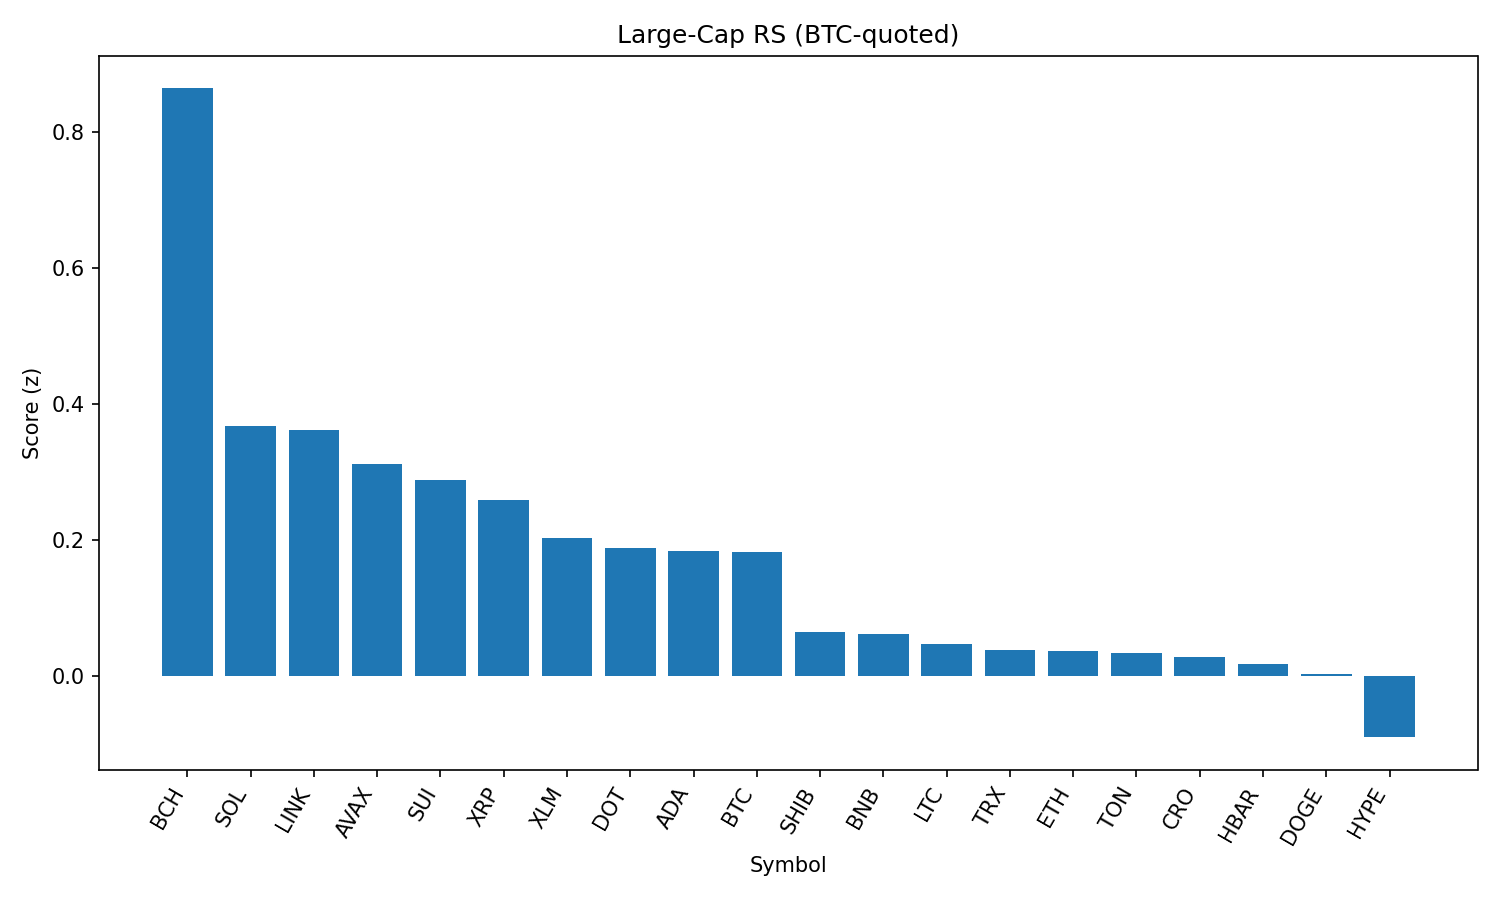

The table this chart was drawn from, first rows:
rank, name, symbol, price_btc, price_usd, pct_1h_btc, pct_24h_btc, pct_7d_btc, market_cap_rank, market_cap_usd, volume_usd, score
1, Bitcoin Cash, BCH, 0.005103, 559, 1.243, 2.583, 2.727, 21, 11134184367, 270552361, 0.8637
2, Solana, SOL, 0.001826, 200, 0.6237, -0.9807, 7.038, 6, 108133976399, 6988734368, 0.3678
3, Chainlink, LINK, 0.0002087, 22.86, 1.273, -2.753, -2.224, 13, 15499368664, 1271642412, 0.3622
4, Avalanche, AVAX, 0.0002134, 23.37, 0.6971, -0.9778, -0.08549, 22, 9863684968, 703479376, 0.3127
5, Sui, SUI, 2.972e-05, 3.25, 0.3667, 0.5677, -3.404, 19, 11603827197, 1276075718, 0.2884
6, XRP, XRP, 2.534e-05, 2.77, 0.5084, -0.5559, -3.446, 4, 164982689881, 7560972268, 0.2597
7, Stellar, XLM, 3.27e-06, 0.358, 0.09402, 1.298, -7.659, 20, 11229611940, 346627398, 0.2027
8, Polkadot, DOT, 3.404e-05, 3.73, 0.4067, -1.05, -0.4268, 35, 5673756938, 334440077, 0.1891
9, Cardano, ADA, 7.38e-06, 0.8086, 0.4401, -0.9367, -3.636, 11, 29503761450, 1747494533, 0.1841
10, Bitcoin, BTC, 1.0, 109541, 0.0, 0.0, 0.0, 1, 2180884801771, 41975404144, 0.1825
11, Shiba Inu, SHIB, 1.10552e-10, 1.211e-05, 0.1, -1.235, 0.8741, 30, 7131335246, 268947303, 0.06575
12, BNB, BNB, 0.007775, 851.6, 0.3203, -2.416, 2.039, 5, 118534866843, 1601855513, 0.06254
13, Litecoin, LTC, 0.0009975, 109.2, -0.08974, -0.4759, -0.3199, 27, 8329479384, 539678843, 0.04735
14, TRON, TRX, 3.09e-06, 0.338, 0.2066, -1.825, -0.9758, 9, 31991379452, 846090199, 0.03899
15, Ethereum, ETH, 0.03955, 4331, 0.2943, -2.871, -0.5354, 2, 522543384328, 30370396423, 0.03718
16, Toncoin, TON, 2.853e-05, 3.13, 0.1284, -1.543, -0.7393, 29, 8023946549, 146648449, 0.03388
17, Cronos, CRO, 2.39e-06, 0.2618, -0.218, -7.907, 70.01, 26, 8790720738, 215184647, 0.02849
18, Hedera, HBAR, 1.97e-06, 0.2153, 0.1464, -0.9699, -8.251, 24, 9132753501, 281816601, 0.01852
19, Dogecoin, DOGE, 1.93e-06, 0.2111, -0.001992, -1.494, 0.376, 10, 31803146980, 2525834657, 0.003728
20, Hyperliquid, HYPE, 0.0003979, 43.58, 0.3593, -3.99, -0.6595, 17, 11797317655, 355148839, -0.08925
21, World Liberty Financial, WLFI, 2.13e-06, 0.2335, -5.422, -17.56, 0.0, 32, 6392776568, 2533763343, -3.52
